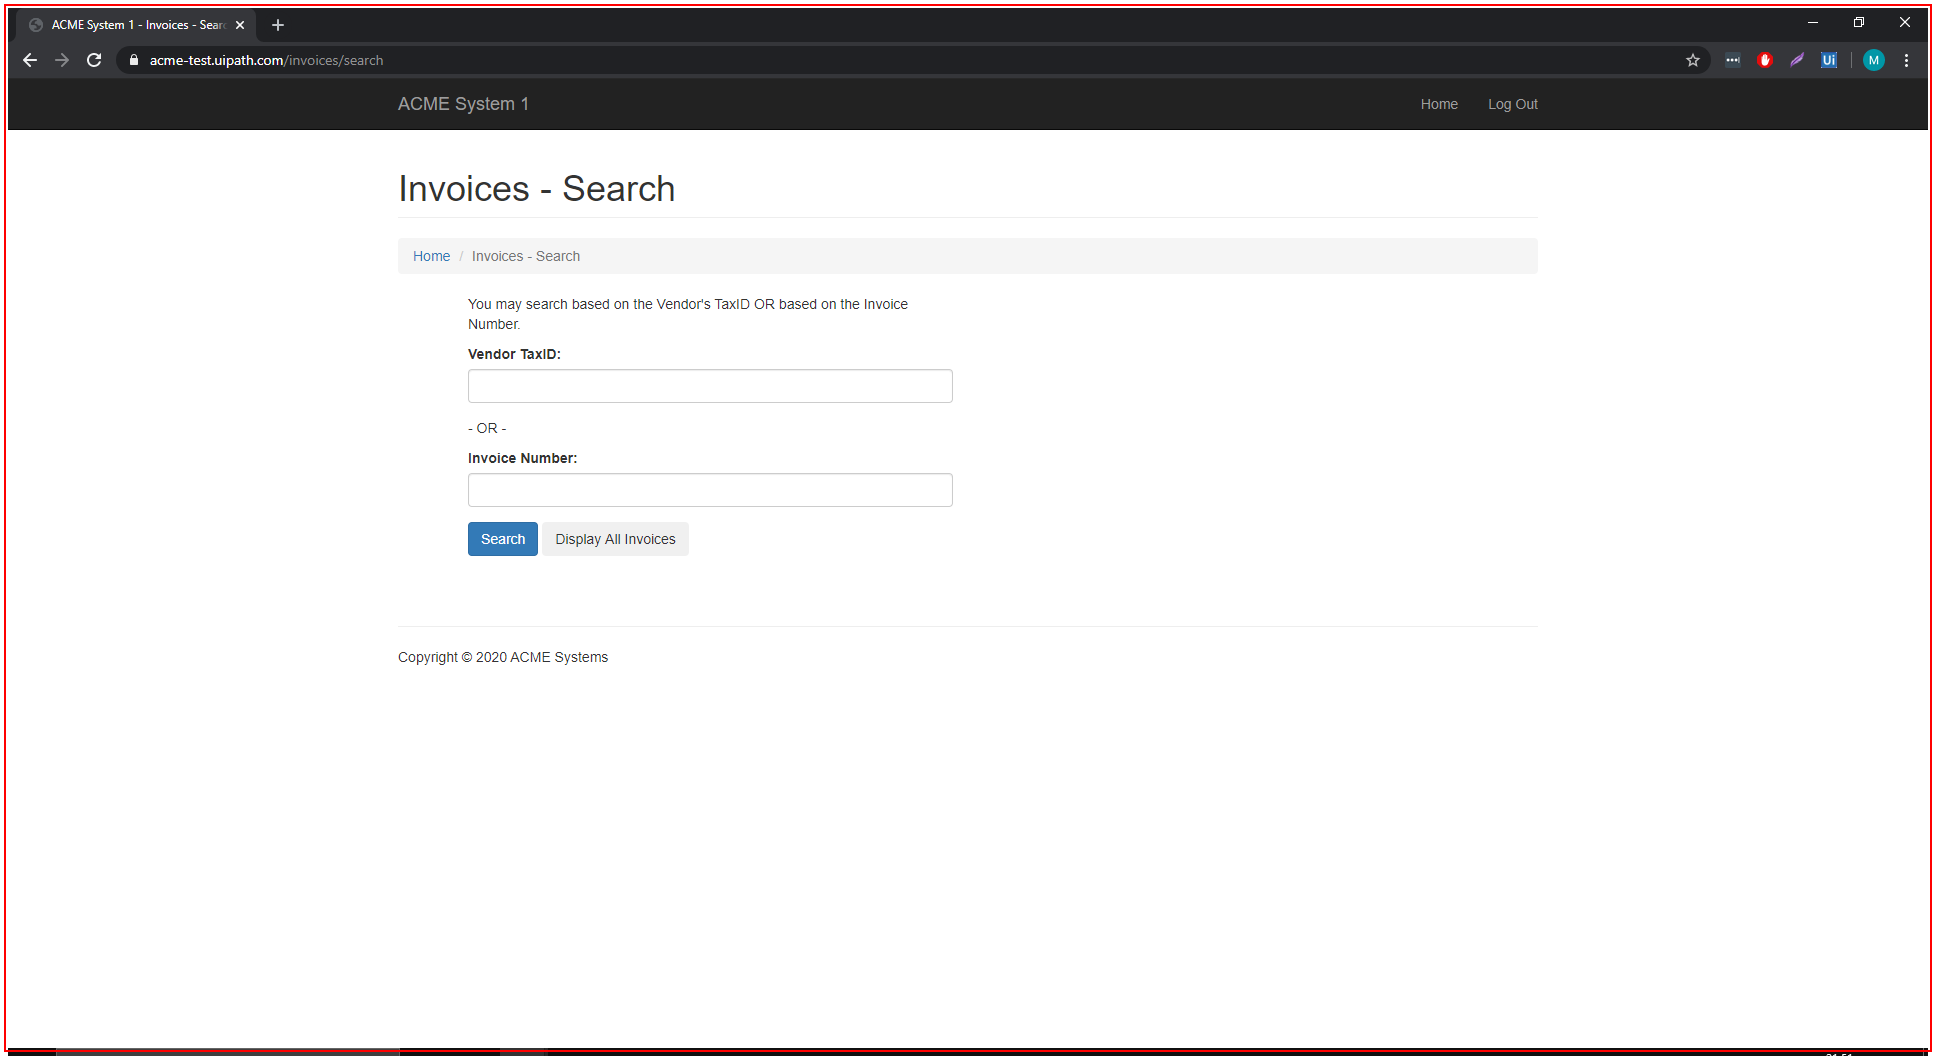
Task: Robotic Enterprise Framework
Workflow: CloseAllApplications

Step 1: Close Application 'chrome.exe ACME' in window 'ACME System 1 - Invoices - Search' (chrome.exe)
